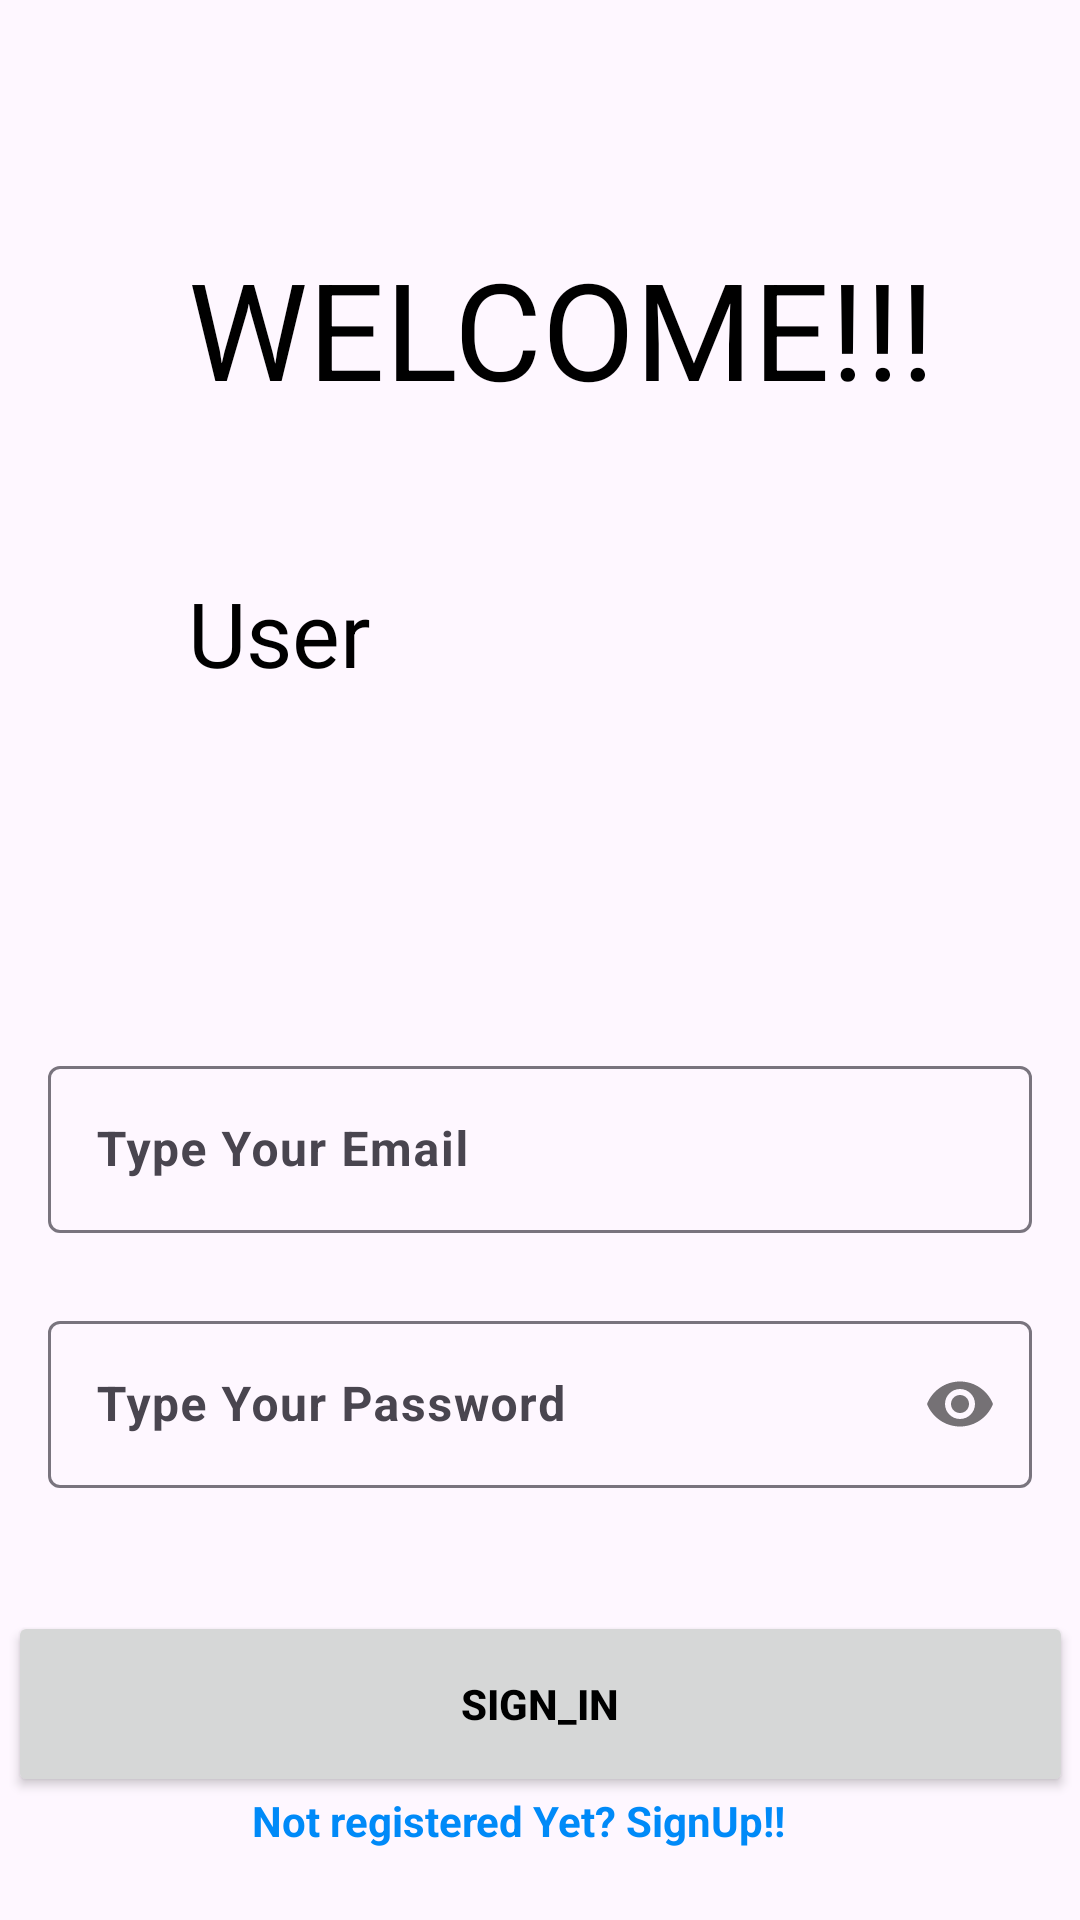

This screen was rendered from an Android layout file. Write that file and the resources it references.
<!-- AndroidManifest.xml: application theme Theme.UnityDrop -->
<!-- res/layout/activity_main.xml -->
<?xml version="1.0" encoding="utf-8"?>
<androidx.constraintlayout.widget.ConstraintLayout
    xmlns:android="http://schemas.android.com/apk/res/android"
    xmlns:tools="http://schemas.android.com/tools"
    xmlns:app="http://schemas.android.com/apk/res-auto"
    android:id="@+id/main"
    android:layout_width="match_parent"
    android:layout_height="match_parent"
    tools:context=".MainActivity">

    <com.google.android.material.textfield.TextInputLayout
        android:id="@+id/emailLayout"
        android:layout_width="match_parent"
        android:layout_height="wrap_content"
        android:layout_marginHorizontal="16dp"
        android:layout_marginTop="350dp"

        app:layout_constraintEnd_toEndOf="parent"
        app:layout_constraintHorizontal_bias="0.5"
        app:layout_constraintStart_toStartOf="parent"
        app:layout_constraintTop_toTopOf="parent">

        <com.google.android.material.textfield.TextInputEditText
            android:id="@+id/signinmail"
            android:layout_width="match_parent"
            android:layout_height="wrap_content"
            android:textStyle="bold"
            android:hint="Type Your Email"
            android:inputType="textEmailAddress" />
    </com.google.android.material.textfield.TextInputLayout>

    <com.google.android.material.textfield.TextInputLayout
        android:id="@+id/passwordLayout"
        android:layout_width="match_parent"
        android:layout_height="wrap_content"
        android:layout_marginHorizontal="16dp"
        android:layout_marginTop="24dp"

        app:layout_constraintEnd_toEndOf="parent"
        app:layout_constraintHorizontal_bias="0.5"
        app:layout_constraintStart_toStartOf="parent"
        app:layout_constraintTop_toBottomOf="@id/emailLayout"
        app:passwordToggleEnabled="true">

        <com.google.android.material.textfield.TextInputEditText
            android:id="@+id/signin_password"
            android:layout_width="match_parent"
            android:layout_height="wrap_content"
            android:hint="Type Your Password"
            android:textStyle="bold"
            android:inputType="textPassword" />
    </com.google.android.material.textfield.TextInputLayout>

    <androidx.appcompat.widget.AppCompatButton
        android:id="@+id/button1"
        android:layout_width="355dp"
        android:layout_height="62dp"
        android:layout_marginHorizontal="16dp"
        android:text="sign_in"
        android:textColor="@color/black"
        android:textStyle="bold"
        app:layout_constraintBottom_toBottomOf="parent"
        app:layout_constraintEnd_toEndOf="parent"
        app:layout_constraintHorizontal_bias="0.5"
        app:layout_constraintStart_toStartOf="parent"
        app:layout_constraintTop_toBottomOf="@+id/passwordLayout" />

    <TextView
        android:id="@+id/signup_text"
        android:layout_width="213dp"
        android:layout_height="29dp"
        android:layout_marginBottom="16dp"
        android:text="Not registered Yet? SignUp!!"
        android:textColor="#008AF8"
        android:textStyle="bold"
        app:layout_constraintBottom_toBottomOf="parent"
        app:layout_constraintEnd_toEndOf="parent"
        app:layout_constraintHorizontal_bias="0.572"
        app:layout_constraintStart_toStartOf="parent"
        app:layout_constraintTop_toBottomOf="@+id/button1"
        app:layout_constraintVertical_bias="0.486" />


    <TextView
        android:id="@+id/textView11"
        android:layout_width="wrap_content"
        android:layout_height="wrap_content"
        android:text="WELCOME!!!"
        android:textColor="#000000"
        android:textSize="45sp"
        app:layout_constraintBottom_toBottomOf="parent"
        app:layout_constraintEnd_toEndOf="parent"
        app:layout_constraintHorizontal_bias="0.564"
        app:layout_constraintStart_toStartOf="parent"
        app:layout_constraintTop_toTopOf="parent"
        app:layout_constraintVertical_bias="0.137" />

    <TextView
        android:id="@+id/textView12"
        android:layout_width="wrap_content"
        android:layout_height="wrap_content"
        android:text="User"
        android:textColor="#000000"
        android:textSize="30sp"
        app:layout_constraintBottom_toBottomOf="parent"
        app:layout_constraintEnd_toEndOf="parent"
        app:layout_constraintHorizontal_bias="0.21"
        app:layout_constraintStart_toStartOf="parent"
        app:layout_constraintTop_toTopOf="parent"
        app:layout_constraintVertical_bias="0.318" />


</androidx.constraintlayout.widget.ConstraintLayout>
<!-- resources referenced by this layout -->
<resources>
  <style name="Theme.UnityDrop" parent="Base.Theme.UnityDrop" />
  <style name="Base.Theme.UnityDrop" parent="Theme.Material3.DayNight.NoActionBar">
          
          
      </style>
  <!-- not gathered from this repository: default colours our renderer supplied (Android Studio template values) -->
  <color name="black">#FF000000</color>
</resources>
